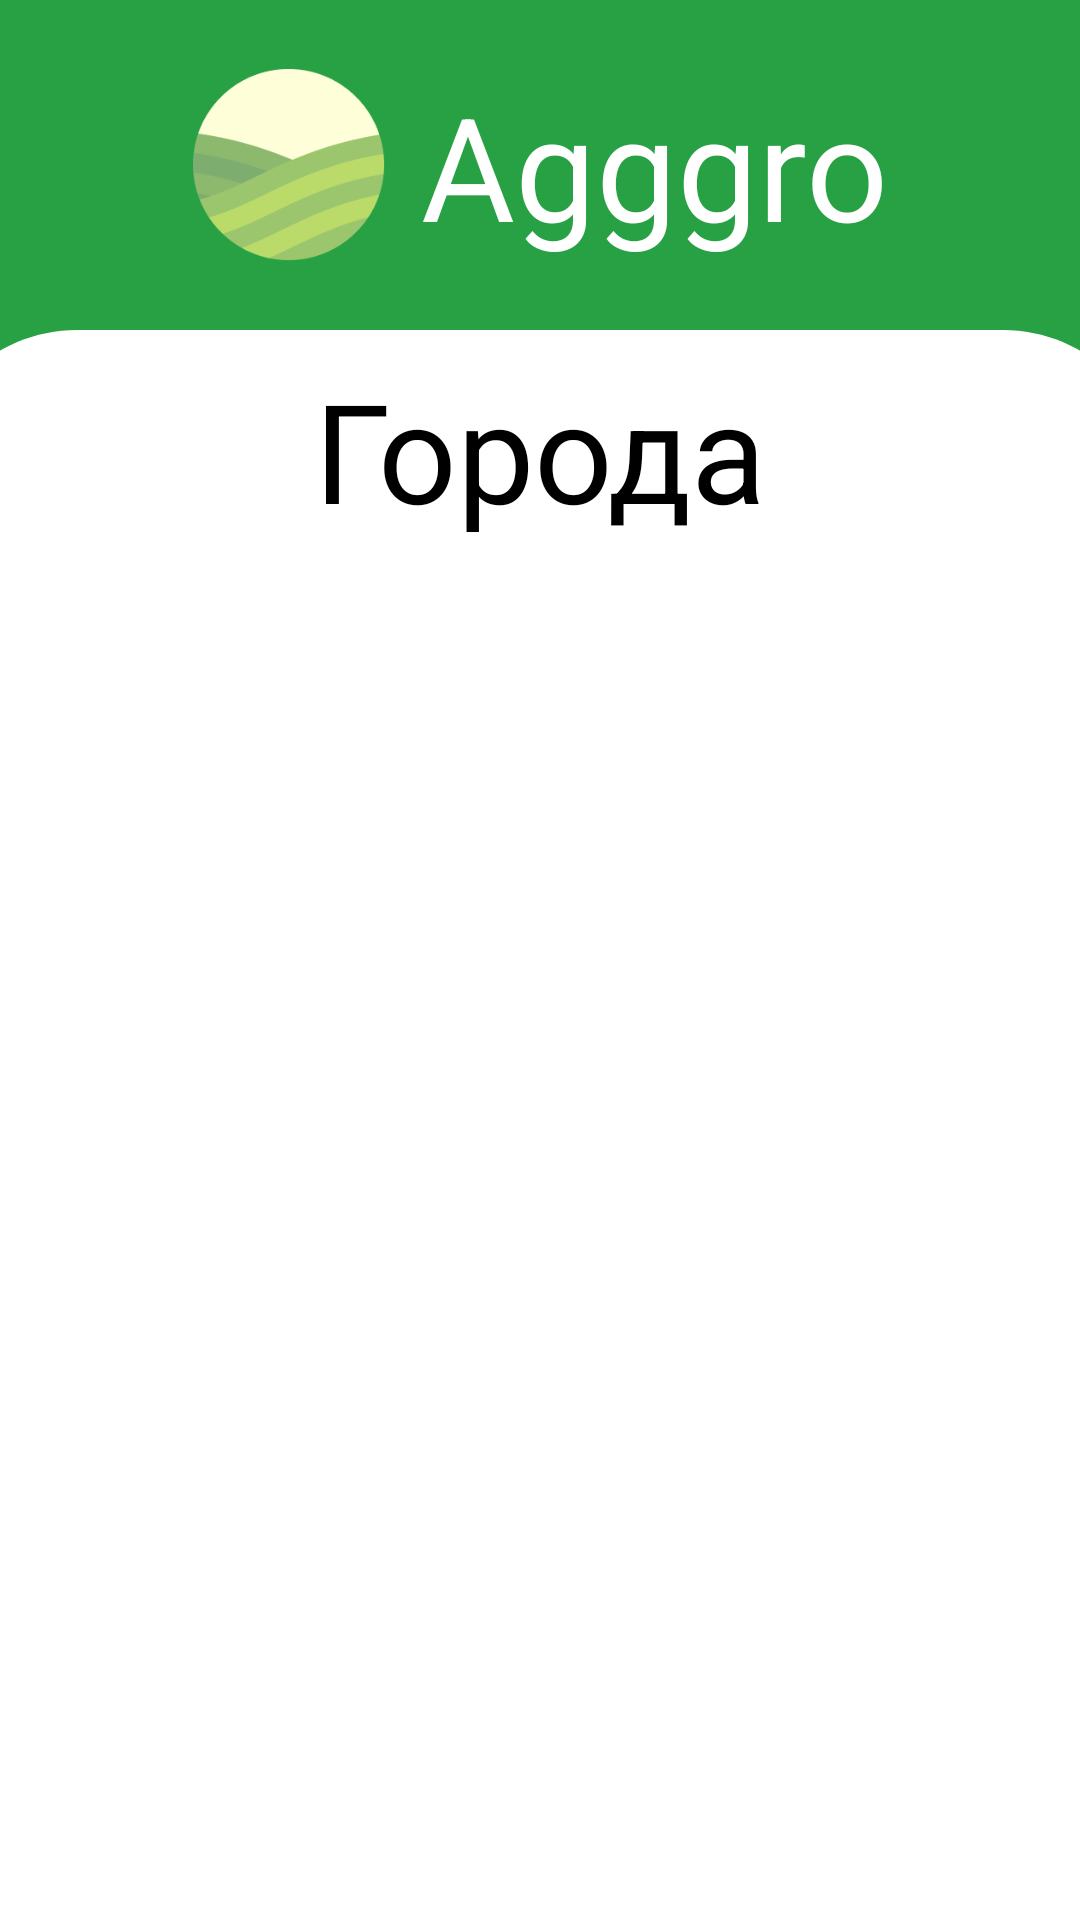

Layout XML and referenced resources for this Android screen:
<!-- AndroidManifest.xml: application theme Theme.Agggro -->
<!-- res/layout/fragment_city.xml -->
<?xml version="1.0" encoding="utf-8"?>
<androidx.coordinatorlayout.widget.CoordinatorLayout xmlns:android="http://schemas.android.com/apk/res/android"
    xmlns:app="http://schemas.android.com/apk/res-auto"

    xmlns:tools="http://schemas.android.com/tools"
    android:layout_width="match_parent"
    android:layout_height="match_parent"
    android:fitsSystemWindows="true">

    <com.google.android.material.appbar.AppBarLayout
        android:layout_width="match_parent"
        android:layout_height="190dp"
        android:background="@color/green">
        <com.google.android.material.appbar.CollapsingToolbarLayout
            android:layout_width="match_parent"
            android:layout_height="match_parent"
            app:layout_scrollFlags="scroll|exitUntilCollapsed">

            <RelativeLayout
                android:layout_width="match_parent"
                android:layout_height="match_parent">

                <androidx.constraintlayout.widget.ConstraintLayout
                    android:layout_width="match_parent"
                    android:layout_height="match_parent">

                    <ImageView
                        android:id="@+id/imageView"
                        android:layout_width="match_parent"
                        android:layout_height="80dp"
                        android:scaleType="centerCrop"
                        app:layout_constraintBottom_toBottomOf="parent"
                        app:layout_constraintEnd_toEndOf="parent"
                        app:layout_constraintStart_toStartOf="parent"
                        app:srcCompat="@drawable/ic_title" />

                    <TextView
                        android:id="@+id/textView"
                        android:layout_width="wrap_content"
                        android:layout_height="wrap_content"
                        android:text="Города"
                        android:textColor="@color/black"
                        android:textSize="46sp"
                        app:layout_constraintBottom_toBottomOf="@+id/imageView"
                        app:layout_constraintEnd_toEndOf="parent"
                        app:layout_constraintStart_toStartOf="@+id/imageView"
                        app:layout_constraintTop_toTopOf="@+id/imageView" />

                    <ImageView
                        android:id="@+id/iv_logo"
                        android:layout_width="64dp"
                        android:layout_height="64dp"
                        app:layout_constraintBottom_toTopOf="@+id/imageView"
                        app:layout_constraintEnd_toStartOf="@+id/tv_title"
                        app:layout_constraintHorizontal_chainStyle="packed"
                        app:layout_constraintStart_toStartOf="parent"
                        app:layout_constraintTop_toTopOf="parent"
                        app:srcCompat="@drawable/logo" />

                    <TextView
                        android:id="@+id/tv_title"
                        android:layout_width="wrap_content"
                        android:layout_height="wrap_content"
                        android:layout_marginStart="12dp"
                        android:text="Agggro"
                        android:textColor="@color/white"
                        android:textSize="48sp"
                        app:layout_constraintBottom_toTopOf="@+id/imageView"
                        app:layout_constraintEnd_toEndOf="parent"
                        app:layout_constraintHorizontal_bias="0.5"
                        app:layout_constraintStart_toEndOf="@+id/iv_logo"
                        app:layout_constraintTop_toTopOf="parent" />

                </androidx.constraintlayout.widget.ConstraintLayout>

            </RelativeLayout>

            <androidx.appcompat.widget.Toolbar
                android:layout_width="match_parent"
                android:layout_height="68dp"
                app:layout_collapseMode="pin"/>

        </com.google.android.material.appbar.CollapsingToolbarLayout>

    </com.google.android.material.appbar.AppBarLayout>

    <androidx.core.widget.NestedScrollView
        android:layout_width="match_parent"
        android:layout_height="match_parent"
        app:layout_behavior="com.google.android.material.appbar.AppBarLayout$ScrollingViewBehavior">

        <androidx.recyclerview.widget.RecyclerView
            android:id="@+id/rv_cityList"
            android:layout_width="match_parent"
            android:layout_height="wrap_content"
            android:background="@color/gray"
            app:layoutManager="androidx.recyclerview.widget.LinearLayoutManager">

        </androidx.recyclerview.widget.RecyclerView>

    </androidx.core.widget.NestedScrollView>



</androidx.coordinatorlayout.widget.CoordinatorLayout>
<!-- resources referenced by this layout -->
<resources>
  <color name="black">#FF000000</color>
  <color name="gray">#E9E9E9</color>
  <color name="green">#27A144</color>
  <color name="white">#FFFFFFFF</color>
  <!-- drawable ic_title (drawable) -->
  <vector xmlns:android="http://schemas.android.com/apk/res/android"
      android:width="360dp"
      android:height="70dp"
      android:viewportWidth="360"
      android:viewportHeight="70">
    <path
        android:pathData="M0,45C0,20.147 20.147,0 45,0H315C339.853,0 360,20.147 360,45V70H0V45Z"
        android:fillColor="#ffffff"/>
  </vector>
  <!-- drawable logo: png bitmap (drawable, 6720 bytes) -->
  <style name="Theme.Agggro" parent="Theme.MaterialComponents.DayNight.NoActionBar">
          
          <item name="colorPrimary">@color/purple_500</item>
          <item name="colorPrimaryVariant">@color/darkGreen</item>
          <item name="colorOnPrimary">@color/white</item>
          
          <item name="colorSecondary">@color/teal_200</item>
          <item name="colorSecondaryVariant">@color/teal_700</item>
          <item name="colorOnSecondary">@color/black</item>
          
          <item name="android:statusBarColor" tools:targetApi="l">?attr/colorPrimaryVariant</item>
          
      </style>
  <color name="purple_500">#FF6200EE</color>
  <color name="darkGreen">#1D7832</color>
  <color name="teal_200">#FF03DAC5</color>
  <color name="teal_700">#FF018786</color>
</resources>
